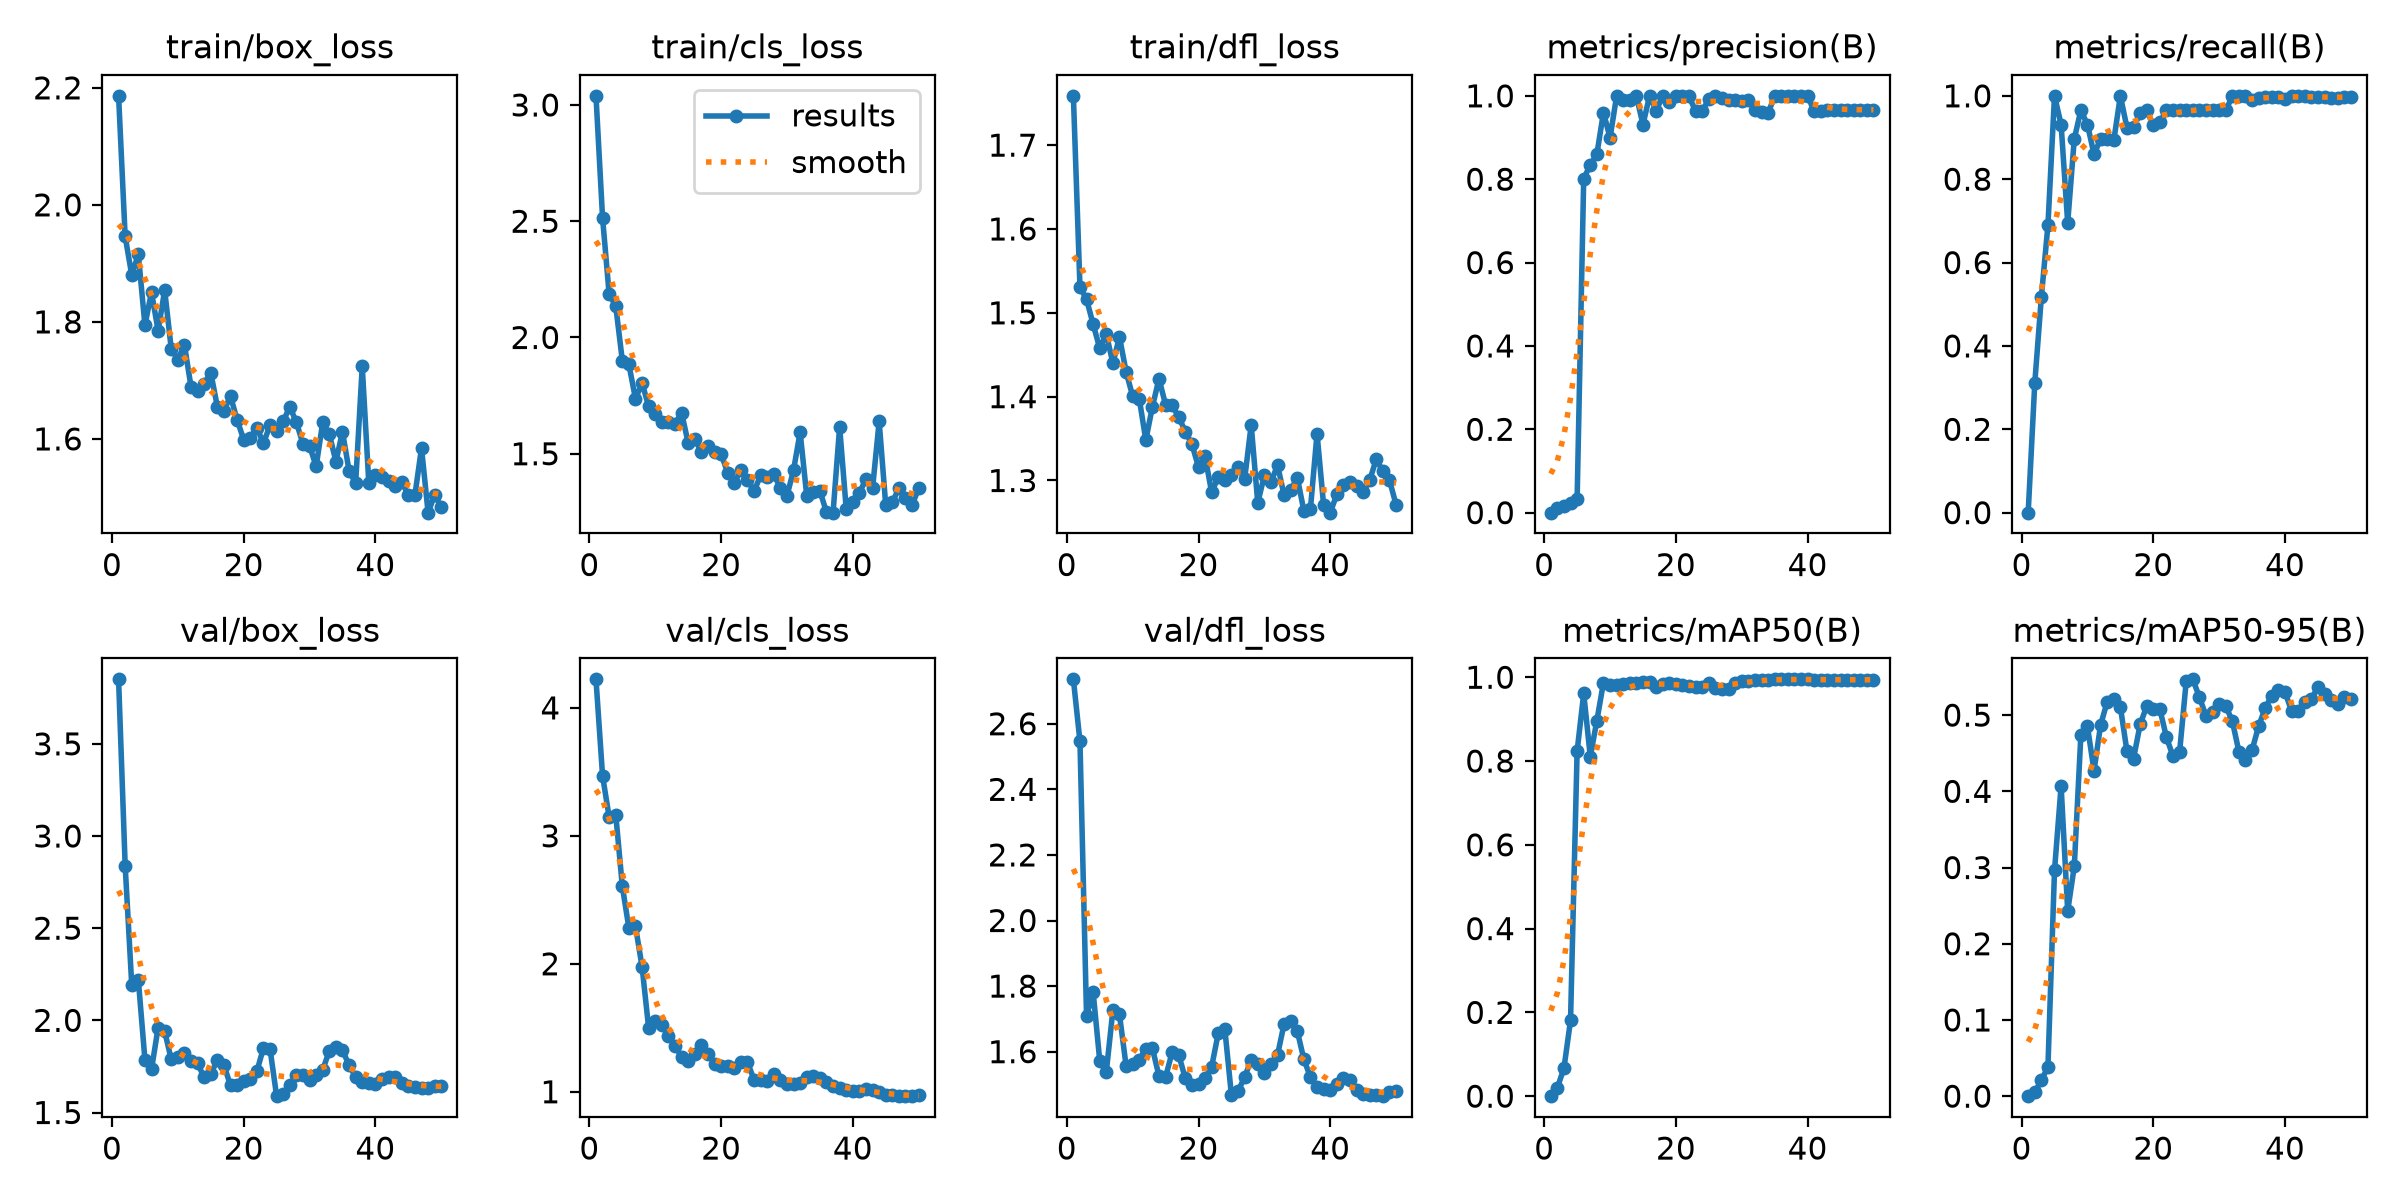

The data file committed next to this chart (first rows):
epoch, time, train/box_loss, train/cls_loss, train/dfl_loss, metrics/precision(B), metrics/recall(B), metrics/mAP50(B), metrics/mAP50-95(B), val/box_loss, val/cls_loss, val/dfl_loss, lr/pg0, lr/pg1, lr/pg2
1, 32.57, 2.186, 3.039, 1.759, 0, 0, 0, 0, 3.85, 4.223, 2.735, 0.0002963, 0.0002963, 0.07067
2, 64.73, 1.946, 2.514, 1.531, 0.01, 0.3103, 0.02003, 0.00515, 2.839, 3.469, 2.546, 0.0006172, 0.0006172, 0.03765
3, 113, 1.88, 2.186, 1.516, 0.01667, 0.5172, 0.0669, 0.02066, 2.191, 3.146, 1.708, 0.0009248, 0.0009248, 0.004629
4, 155.1, 1.915, 2.136, 1.486, 0.02222, 0.6897, 0.1808, 0.03856, 2.22, 3.167, 1.782, 0.0009406, 0.0009406, 0.0009406
5, 196, 1.794, 1.9, 1.458, 0.03222, 1, 0.8235, 0.2963, 1.786, 2.606, 1.573, 0.0009208, 0.0009208, 0.0009208
6, 236.6, 1.851, 1.884, 1.475, 0.8013, 0.931, 0.9613, 0.407, 1.734, 2.278, 1.539, 0.000901, 0.000901, 0.000901
7, 279.3, 1.785, 1.736, 1.44, 0.8344, 0.6952, 0.8106, 0.2429, 1.96, 2.293, 1.726, 0.0008812, 0.0008812, 0.0008812
8, 318.5, 1.854, 1.804, 1.471, 0.8602, 0.8965, 0.8964, 0.3014, 1.94, 1.976, 1.713, 0.0008614, 0.0008614, 0.0008614
9, 360.1, 1.754, 1.703, 1.43, 0.96, 0.9655, 0.9874, 0.4736, 1.788, 1.497, 1.558, 0.0008416, 0.0008416, 0.0008416
10, 402, 1.736, 1.67, 1.401, 0.8994, 0.931, 0.9815, 0.4851, 1.803, 1.552, 1.563, 0.0008218, 0.0008218, 0.0008218
11, 440.5, 1.761, 1.637, 1.398, 1, 0.86, 0.9822, 0.427, 1.825, 1.526, 1.573, 0.000802, 0.000802, 0.000802
12, 478.7, 1.689, 1.638, 1.348, 0.9909, 0.8965, 0.9849, 0.4872, 1.781, 1.436, 1.609, 0.0007822, 0.0007822, 0.0007822
13, 517.5, 1.681, 1.628, 1.388, 0.9901, 0.8965, 0.9863, 0.5174, 1.766, 1.359, 1.611, 0.0007624, 0.0007624, 0.0007624
14, 557.5, 1.694, 1.676, 1.421, 1, 0.8929, 0.9867, 0.5212, 1.69, 1.272, 1.526, 0.0007426, 0.0007426, 0.0007426
15, 594.5, 1.713, 1.546, 1.39, 0.9309, 1, 0.9897, 0.5107, 1.711, 1.237, 1.523, 0.0007228, 0.0007228, 0.0007228
16, 630.6, 1.655, 1.562, 1.389, 1, 0.9236, 0.9894, 0.4526, 1.782, 1.292, 1.599, 0.000703, 0.000703, 0.000703
17, 668.2, 1.648, 1.509, 1.376, 0.964, 0.9247, 0.9771, 0.443, 1.756, 1.367, 1.59, 0.0006832, 0.0006832, 0.0006832
18, 706.4, 1.673, 1.534, 1.358, 1, 0.958, 0.9831, 0.4877, 1.647, 1.296, 1.518, 0.0006634, 0.0006634, 0.0006634
19, 749, 1.633, 1.509, 1.343, 0.9842, 0.9655, 0.9857, 0.5118, 1.648, 1.221, 1.499, 0.0006436, 0.0006436, 0.0006436
20, 784.7, 1.599, 1.498, 1.316, 1, 0.9294, 0.9839, 0.5075, 1.671, 1.198, 1.502, 0.0006238, 0.0006238, 0.0006238
21, 821, 1.602, 1.419, 1.329, 1, 0.9368, 0.9814, 0.5076, 1.68, 1.2, 1.519, 0.000604, 0.000604, 0.000604
22, 856.6, 1.619, 1.374, 1.286, 0.9984, 0.9655, 0.979, 0.4708, 1.724, 1.188, 1.554, 0.0005842, 0.0005842, 0.0005842
23, 894, 1.593, 1.429, 1.304, 0.9627, 0.9655, 0.9772, 0.4459, 1.85, 1.231, 1.656, 0.0005644, 0.0005644, 0.0005644
24, 936.3, 1.623, 1.389, 1.3, 0.9643, 0.9655, 0.9763, 0.4522, 1.844, 1.231, 1.669, 0.0005446, 0.0005446, 0.0005446
25, 974.8, 1.614, 1.339, 1.307, 0.9916, 0.9655, 0.9873, 0.5446, 1.589, 1.095, 1.467, 0.0005248, 0.0005248, 0.0005248
26, 1016, 1.63, 1.407, 1.316, 0.9985, 0.9655, 0.975, 0.547, 1.602, 1.089, 1.479, 0.000505, 0.000505, 0.000505
27, 1059, 1.655, 1.399, 1.301, 0.9937, 0.9655, 0.9728, 0.5236, 1.65, 1.086, 1.522, 0.0004852, 0.0004852, 0.0004852
28, 1099, 1.629, 1.412, 1.366, 0.9888, 0.9655, 0.971, 0.499, 1.703, 1.14, 1.575, 0.0004654, 0.0004654, 0.0004654
29, 1139, 1.591, 1.352, 1.273, 0.9889, 0.9655, 0.9852, 0.5043, 1.702, 1.09, 1.562, 0.0004456, 0.0004456, 0.0004456
30, 1178, 1.588, 1.318, 1.306, 0.9873, 0.9655, 0.9899, 0.5141, 1.675, 1.06, 1.535, 0.0004258, 0.0004258, 0.0004258
31, 1217, 1.553, 1.429, 1.298, 0.991, 0.9655, 0.9922, 0.512, 1.703, 1.064, 1.562, 0.000406, 0.000406, 0.000406
32, 1254, 1.628, 1.593, 1.318, 0.9666, 0.9985, 0.994, 0.4922, 1.731, 1.066, 1.59, 0.0003862, 0.0003862, 0.0003862
33, 1294, 1.608, 1.32, 1.282, 0.9601, 1, 0.994, 0.4522, 1.835, 1.117, 1.685, 0.0003664, 0.0003664, 0.0003664
34, 1334, 1.561, 1.335, 1.288, 0.9584, 1, 0.994, 0.4407, 1.856, 1.122, 1.695, 0.0003466, 0.0003466, 0.0003466
35, 1372, 1.612, 1.341, 1.304, 1, 0.991, 0.995, 0.4542, 1.838, 1.11, 1.663, 0.0003268, 0.0003268, 0.0003268
36, 1410, 1.546, 1.249, 1.264, 1, 0.9952, 0.995, 0.4856, 1.757, 1.075, 1.577, 0.000307, 0.000307, 0.000307
37, 1444, 1.525, 1.247, 1.266, 1, 0.996, 0.995, 0.5095, 1.693, 1.046, 1.522, 0.0002872, 0.0002872, 0.0002872
38, 1478, 1.724, 1.616, 1.356, 1, 0.9965, 0.995, 0.5256, 1.668, 1.031, 1.492, 0.0002674, 0.0002674, 0.0002674
39, 1511, 1.524, 1.262, 1.271, 1, 0.9963, 0.995, 0.5326, 1.661, 1.015, 1.485, 0.0002476, 0.0002476, 0.0002476
40, 1545, 1.539, 1.294, 1.262, 1, 0.9935, 0.995, 0.5303, 1.655, 1.006, 1.482, 0.0002278, 0.0002278, 0.0002278
41, 1579, 1.536, 1.332, 1.283, 0.9629, 1, 0.994, 0.5051, 1.684, 1.006, 1.502, 0.000208, 0.000208, 0.000208
42, 1612, 1.528, 1.391, 1.294, 0.9647, 1, 0.994, 0.5058, 1.695, 1.019, 1.52, 0.0001882, 0.0001882, 0.0001882
43, 1645, 1.519, 1.352, 1.298, 0.9667, 0.9998, 0.994, 0.5178, 1.691, 1.018, 1.513, 0.0001684, 0.0001684, 0.0001684
44, 1678, 1.527, 1.639, 1.294, 0.9666, 0.9982, 0.994, 0.5208, 1.659, 0.9994, 1.483, 0.0001486, 0.0001486, 0.0001486
45, 1712, 1.504, 1.278, 1.286, 0.9666, 0.997, 0.994, 0.537, 1.644, 0.977, 1.471, 0.0001288, 0.0001288, 0.0001288
46, 1749, 1.504, 1.293, 1.3, 0.9665, 0.9963, 0.994, 0.5272, 1.639, 0.9726, 1.469, 0.000109, 0.000109, 0.000109
47, 1785, 1.584, 1.351, 1.325, 0.9665, 0.9957, 0.994, 0.5196, 1.634, 0.9657, 1.469, 8.92e-05, 8.92e-05, 8.92e-05
48, 1821, 1.474, 1.309, 1.311, 0.9665, 0.9955, 0.994, 0.5149, 1.631, 0.9662, 1.464, 6.94e-05, 6.94e-05, 6.94e-05
49, 1858, 1.504, 1.28, 1.3, 0.9666, 0.9968, 0.994, 0.5237, 1.644, 0.9682, 1.478, 4.96e-05, 4.96e-05, 4.96e-05
50, 1895, 1.483, 1.351, 1.271, 0.9666, 0.9974, 0.994, 0.5208, 1.646, 0.9718, 1.481, 2.98e-05, 2.98e-05, 2.98e-05
